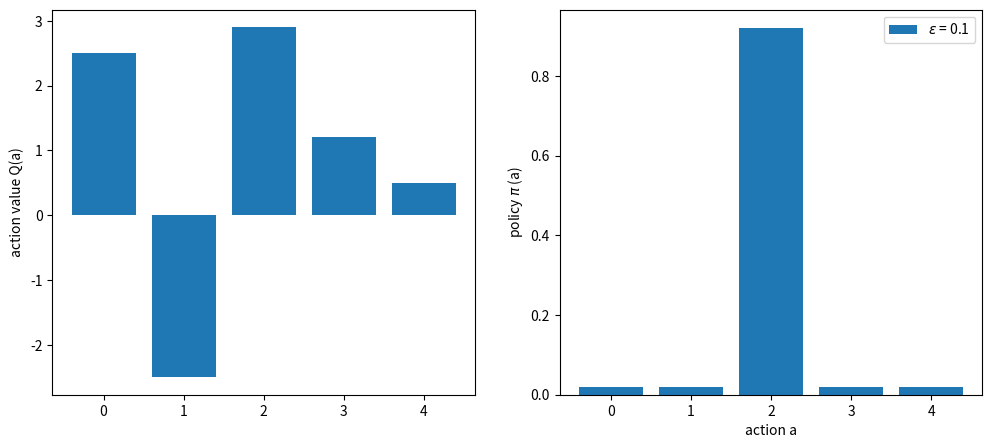
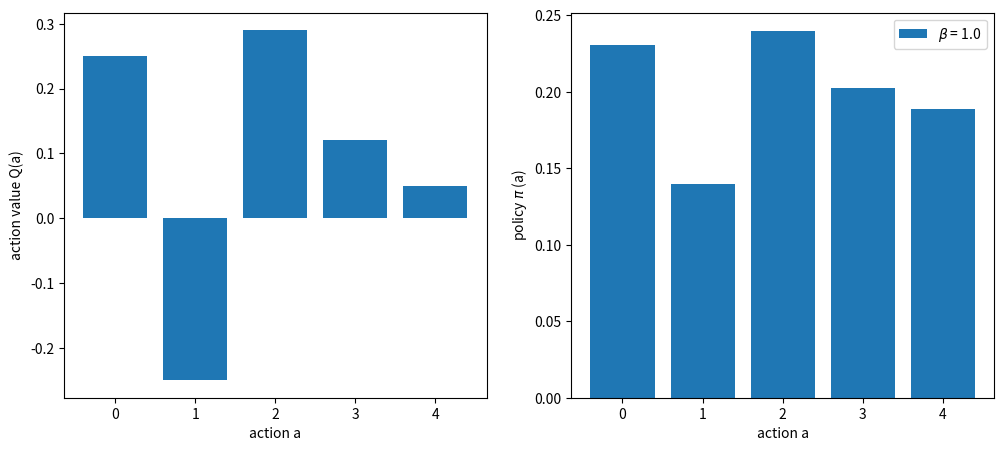

The script that saved these images, in order: (Note: this script raises an exception after producing the figures.)
import numpy as np
import matplotlib.pyplot as plt
%matplotlib inline

def epsilon_greedy_policy(Q, epsilon):
    n_actions = Q.shape[0]
    policy = epsilon/n_actions*np.ones(n_actions)
    policy[Q.argmax(0)] += 1 - epsilon

    return policy

def plot_Q_function():
    action = np.arange(Q_example.shape[0])
    %%opts Bars [height=250 width=300]
    return hv.Bars((action, Q_example), kdims=['action a'], vdims=['action value Q(a)'])


def plot_epsilon_greedy_policy(Q, epsilon=0.1):
    policy = epsilon_greedy_policy(Q, epsilon)
    action = np.arange(Q.shape[0])

    fig = plt.figure(figsize=(12,5))
    axarr = fig.subplots(1, 2)
    axarr[0].bar(action, Q)
    axarr[0].set_ylabel('action value Q(a)')

    axarr[1].bar(action, policy, label=r'$\epsilon$ = %3.1f' % epsilon)
    axarr[1].set_xlabel('action a')
    axarr[1].set_ylabel(r'policy $\pi$ (a)')
    plt.legend()
    plt.show()

Q = np.array([2.5, -2.5, 2.9, 1.2, 0.5])
plot_epsilon_greedy_policy(Q, epsilon=0.1)

def Boltzmann_policy(Q, beta=1.0):
    Qmax = np.max(Q)
    expQ = np.exp(beta * (Q - Qmax))
    policy = expQ / np.sum(expQ)

    return policy


def plot_Boltzmann_policy(Q, beta):
    policy = Boltzmann_policy(Q, beta)
    action = np.arange(Q.shape[0])

    fig = plt.figure(figsize=(12,5))
    axarr = fig.subplots(1, 2)
    axarr[0].bar(action, Q)
    axarr[0].set_xlabel('action a')
    axarr[0].set_ylabel('action value Q(a)')

    axarr[1].bar(action, policy, label=r'$\beta$ = %3.1f' % beta)
    axarr[1].set_xlabel('action a')
    axarr[1].set_ylabel(r'policy $\pi$ (a)')
    plt.legend()
    plt.show()

Q = 0.1*np.array([2.5, -2.5, 2.9, 1.2, 0.5])
plot_Boltzmann_policy(Q, beta=1.0)

import gym
import gym.spaces


class GaussianBandit(gym.core.Env):
    def __init__(self):
        self.n_machines = 5
        self.action_space = gym.spaces.Discrete(self.n_machines)
        self.observation_space = gym.spaces.Discrete(1)

        self.mu = np.array([1.0, 2.0, 3.0, 4.0, 5.0])
        self.sigma = np.array([2.0, 3.0, 2.0, 3.0, 2.0])

    def _step(self, action):
        done = True
        reward = np.random.normal(self.mu[action], self.sigma[action])
        return np.array([0]), reward, done, {}

    def _reset(self):
        return np.array([0])

import sys
def value_based_method(method, beta=1.0, number_of_steps=1000):
    env = GaussianBandit()

    Q = np.zeros([env.action_space.n, number_of_steps+1])   # initialize an action value function
    N = np.zeros([env.action_space.n, number_of_steps+1])   # number of times "a" taken
    average_reward = 0

    for t in range(number_of_steps):
        if method == 'random':
            policy = Boltzmann_policy(Q[:, t], beta=0.0)
            action = np.random.choice(range(env.action_space.n), p=policy)
        elif method == 'Boltzmann': 
            policy = Boltzmann_policy(Q[:, t], beta=beta)
            action = np.random.choice(range(env.action_space.n), p=policy)
        else:
          sys.exit()  
        _, reward, _, _ = env._step(action)
        
        # compute the learning rate
        N[:, t+1] = N[:, t] + np.identity(env.action_space.n)[action]
        Q[:, t+1] = Q[:, t] # unselected actions
        alpha = 1/(N[action, t+1]) # learning rate
        # update the action value function
        Q[action,t+1] = Q[action,t] + alpha*(reward - Q[action,t])
        
        average_reward += reward
    
    # plot the learning curves of the action values
    average_reward /= number_of_steps
    fig = plt.figure(figsize=(12,5))
    axarr = fig.subplots(1, 2)
    for i in range(env.action_space.n):
        axarr[0].plot(Q[i, :], label='$a%i$' % i)
    axarr[0].legend()
    axarr[0].set_xlabel('steps')
    axarr[1].set_ylabel('action value')
    axarr[0].grid()
    for i in range(env.action_space.n):
        axarr[1].plot(N[i, :], label='$N%i$' % i)
    axarr[1].legend()
    axarr[1].set_xlabel('steps')
    axarr[1].set_ylabel('N')
    axarr[1].grid
    
    print(Q[:, -1])
    print('average reward: %f' % average_reward)

value_based_method('random')

value_based_method('Boltzmann', beta=5)

def eval_objective(x):
    Jx = 10*np.power(x, 2)
    dJx = 20*x
    return Jx, dJx

def optimize_by_gd(x_init, n_iterations, alpha):
    x = np.zeros(n_iterations+1)
    x[0] = x_init
    y = np.zeros(n_iterations+1)
    dy = np.zeros(n_iterations+1)
    for i in range(n_iterations):
        y[i], dy[i] = eval_objective(x[i])
        x[i+1] = x[i] - alpha*dy[i]
    y[-1], dy[-1] = eval_objective(x[-1])
    return x, y, dy


def plot_result(x, y, dy):
    xx = np.arange(-100, 50)
    Jx, _ = eval_objective(xx)
    
    fig = plt.figure(figsize=(12,5))
    axarr = fig.subplots(1, 2)
    axarr[0].plot(xx, Jx)
    axarr[0].plot(x, y, 'ro-')
    axarr[0].set_xlabel('x')
    axarr[0].set_ylabel('J(x)')
    axarr[1].plot(dy, 'ro-')
    axarr[1].set_xlabel('iteration')
    axarr[1].set_ylabel('dJ(x)/dx')

x, y, dy = optimize_by_gd(x_init=-75, n_iterations=5, alpha=0.1)
plot_result(x, y, dy)

def policy_based_method(method='reduction', number_of_steps=1000):
    env = GaussianBandit()

    theta = np.zeros([env.action_space.n, number_of_steps+1])   # initialize a policy parameter
    N = np.zeros([env.action_space.n, number_of_steps+1])   # number of times "a" taken
    average_reward = 0

    for t in range(number_of_steps):
        # compute a policy from the policy parameters
        policy = Boltzmann_policy(theta[:, t], beta=1.0)
        action = np.random.choice(range(env.action_space.n), p=policy)
        _, reward, _, _ = env._step(action)
        
        alpha = 0.05 # learning rate
        gradient = np.identity(env.action_space.n)[action] - policy
        if method == 'reduction':
            theta[:, t+1] = theta[:, t] + alpha*(reward - average_reward/(t+1))*gradient 
        elif method == 'no reduction':
            theta[:, t+1] = theta[:, t] + alpha*reward*gradient
        else:
            sys.exit()
        
        average_reward += reward
    
    # plot the learning curves of the action values
    average_reward /= number_of_steps
    fig = plt.figure(figsize=(12,5))
    axarr = fig.subplots(1, 2)
    for i in range(env.action_space.n):
        axarr[0].plot(theta[i, :], label='$a%i$' % i)
    axarr[0].legend()
    axarr[0].set_xlabel('steps')
    axarr[0].set_ylabel('policy parameter theta')
    axarr[0].grid()
#   for i in range(env.action_space.n):
#        axarr[1].plot(N[i, :], label='$N%i$' % i)
#    axarr[1].legend()
#    axarr[1].set_xlabel('steps')
#    axarr[1].set_ylabel('N')
#    axarr[1].grid

    print('average reward: %f' % average_reward)

policy_based_method('no reduction')